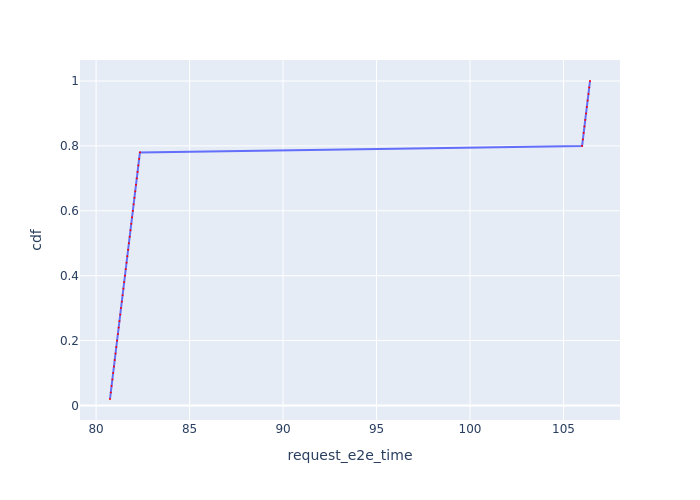

The file beside this chart, header and first rows:
Request Id, request_e2e_time, cdf
0_0, 80.74, 0.02
0_1, 80.79, 0.04
0_2, 80.83, 0.06
0_3, 80.87, 0.08
0_4, 80.91, 0.1
0_5, 80.95, 0.12
0_6, 81, 0.14
0_7, 81.04, 0.16
0_8, 81.08, 0.18
0_9, 81.12, 0.2
0_10, 81.17, 0.22
0_11, 81.21, 0.24
0_12, 81.25, 0.26
0_13, 81.29, 0.28
0_14, 81.33, 0.3
0_15, 81.38, 0.32
0_16, 81.42, 0.34
0_17, 81.46, 0.36
0_18, 81.5, 0.38
0_19, 81.54, 0.4
0_20, 81.59, 0.42
0_21, 81.63, 0.44
0_22, 81.67, 0.46
0_23, 81.71, 0.48
0_24, 81.75, 0.5
0_25, 81.8, 0.52
0_26, 81.84, 0.54
0_27, 81.88, 0.56
0_28, 81.92, 0.58
0_29, 81.97, 0.6
0_30, 82.01, 0.62
0_31, 82.05, 0.64
0_32, 82.09, 0.66
0_33, 82.13, 0.68
0_34, 82.18, 0.7
0_35, 82.22, 0.72
0_36, 82.26, 0.74
0_37, 82.3, 0.76
0_38, 82.34, 0.78
0_39, 106, 0.8
0_40, 106, 0.82
0_41, 106.1, 0.84
0_42, 106.1, 0.86
0_43, 106.2, 0.88
0_44, 106.2, 0.9
0_45, 106.2, 0.92
0_46, 106.3, 0.94
0_47, 106.3, 0.96
0_48, 106.4, 0.98
0_49, 106.4, 1.0
